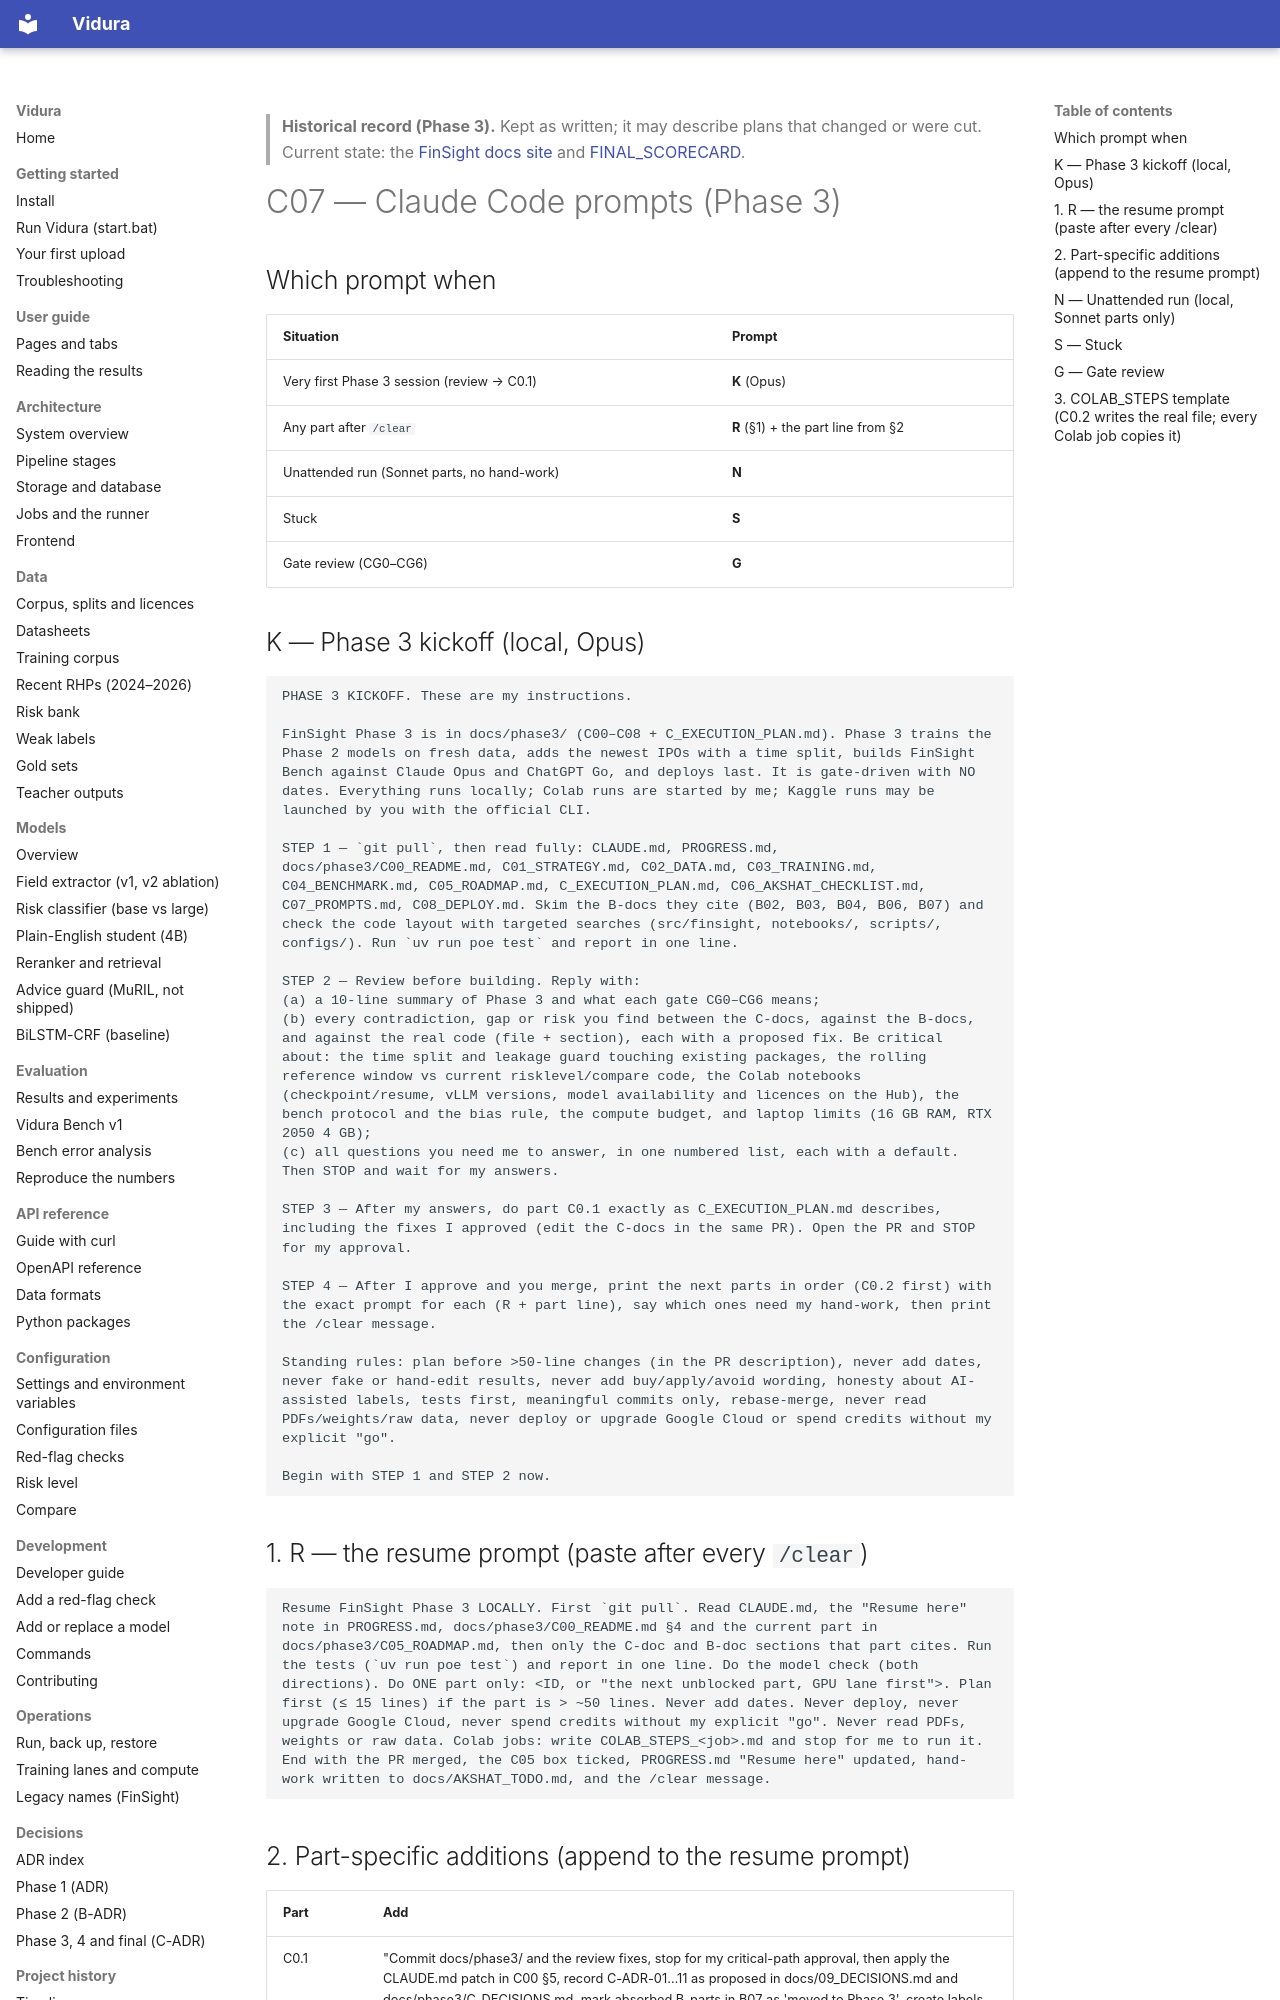

repository: AkshatTm/FinSight-IPO-X-Ray-for-Indian-retail-investors · page: phase3/C07_PROMPTS/index.html · generator: mkdocs

> **Historical record (Phase 3).** Kept as written; it may describe plans that changed or were cut. Current state: the [FinSight docs site](https://github.com/AkshatTm/FinSight-IPO-X-Ray-for-Indian-retail-investors/blob/main/docs/index.md) and [FINAL_SCORECARD](https://github.com/AkshatTm/FinSight-IPO-X-Ray-for-Indian-retail-investors/blob/main/eval_results/final/FINAL_SCORECARD.md).

# C07 — Claude Code prompts (Phase 3)

## Which prompt when

| Situation | Prompt |
| --- | --- |
| Very first Phase 3 session (review → C0.1) | **K** (Opus) |
| Any part after `/clear` | **R** (§1) + the part line from §2 |
| Unattended run (Sonnet parts, no hand-work) | **N** |
| Stuck | **S** |
| Gate review (CG0–CG6) | **G** |

## K — Phase 3 kickoff (local, Opus)

```text
PHASE 3 KICKOFF. These are my instructions.

FinSight Phase 3 is in docs/phase3/ (C00–C08 + C_EXECUTION_PLAN.md). Phase 3 trains the Phase 2 models on fresh data, adds the newest IPOs with a time split, builds FinSight Bench against Claude Opus and ChatGPT Go, and deploys last. It is gate-driven with NO dates. Everything runs locally; Colab runs are started by me; Kaggle runs may be launched by you with the official CLI.

STEP 1 — `git pull`, then read fully: CLAUDE.md, PROGRESS.md, docs/phase3/C00_README.md, C01_STRATEGY.md, C02_DATA.md, C03_TRAINING.md, C04_BENCHMARK.md, C05_ROADMAP.md, C_EXECUTION_PLAN.md, C06_AKSHAT_CHECKLIST.md, C07_PROMPTS.md, C08_DEPLOY.md. Skim the B-docs they cite (B02, B03, B04, B06, B07) and check the code layout with targeted searches (src/finsight, notebooks/, scripts/, configs/). Run `uv run poe test` and report in one line.

STEP 2 — Review before building. Reply with:
(a) a 10-line summary of Phase 3 and what each gate CG0–CG6 means;
(b) every contradiction, gap or risk you find between the C-docs, against the B-docs, and against the real code (file + section), each with a proposed fix. Be critical about: the time split and leakage guard touching existing packages, the rolling reference window vs current risklevel/compare code, the Colab notebooks (checkpoint/resume, vLLM versions, model availability and licences on the Hub), the bench protocol and the bias rule, the compute budget, and laptop limits (16 GB RAM, RTX 2050 4 GB);
(c) all questions you need me to answer, in one numbered list, each with a default.
Then STOP and wait for my answers.

STEP 3 — After my answers, do part C0.1 exactly as C_EXECUTION_PLAN.md describes, including the fixes I approved (edit the C-docs in the same PR). Open the PR and STOP for my approval.

STEP 4 — After I approve and you merge, print the next parts in order (C0.2 first) with the exact prompt for each (R + part line), say which ones need my hand-work, then print the /clear message.

Standing rules: plan before >50-line changes (in the PR description), never add dates, never fake or hand-edit results, never add buy/apply/avoid wording, honesty about AI-assisted labels, tests first, meaningful commits only, rebase-merge, never read PDFs/weights/raw data, never deploy or upgrade Google Cloud or spend credits without my explicit "go".

Begin with STEP 1 and STEP 2 now.
```

## 1. R — the resume prompt (paste after every `/clear`)

```text
Resume FinSight Phase 3 LOCALLY. First `git pull`. Read CLAUDE.md, the "Resume here" note in PROGRESS.md, docs/phase3/C00_README.md §4 and the current part in docs/phase3/C05_ROADMAP.md, then only the C-doc and B-doc sections that part cites. Run the tests (`uv run poe test`) and report in one line. Do the model check (both directions). Do ONE part only: <ID, or "the next unblocked part, GPU lane first">. Plan first (≤ 15 lines) if the part is > ~50 lines. Never add dates. Never deploy, never upgrade Google Cloud, never spend credits without my explicit "go". Never read PDFs, weights or raw data. Colab jobs: write COLAB_STEPS_<job>.md and stop for me to run it. End with the PR merged, the C05 box ticked, PROGRESS.md "Resume here" updated, hand-work written to docs/AKSHAT_TODO.md, and the /clear message.
```
